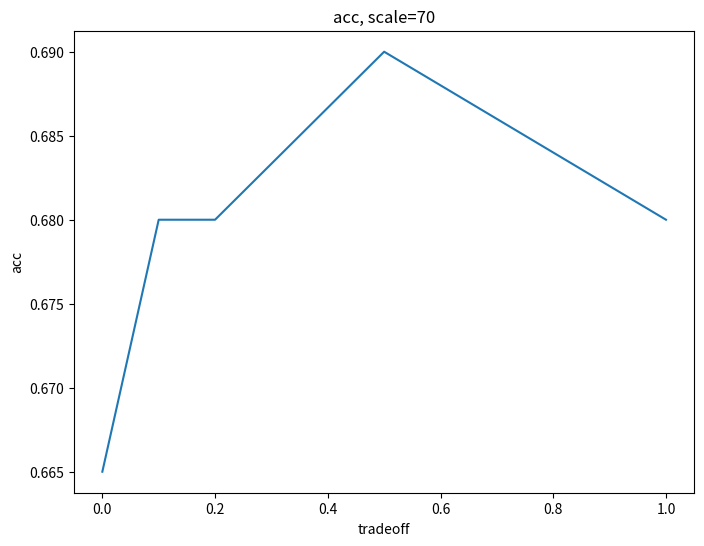

Reproduce this figure in Python.
import numpy as np
import matplotlib.pyplot as plt

#valtest, testval, glsvm
x = [0,0.1,0.2,0.5,1.0];

#valval, testtest, glsvm
y_30=[0.515, 0.620, 0.565, 0.270, 0.155,]
y_40=[0.645, 0.685, 0.635, 0.655,0.660,]
y_50=[0.640, 0.660, 0.640, 0.700, 0.690,]
y_60=[0.595, 0.635, 0.630, 0.670, 0.630,]
y_70=[0.665,0.68,0.68,0.69,0.68]
y_80=[0.765, 0.765, 0.680, 0.675, 0.675,]
y_90=[0.690, 0.695, 0.705, 0.71, 0.65,]
y_100 = [0.68,0.68,0.68,0.68,0.68]

plt.figure(figsize=(8,6))

plt.xlabel("tradeoff")
plt.ylabel("acc")
plt.title("acc, scale=70")
plt.plot(x, y_70)
plt.show()